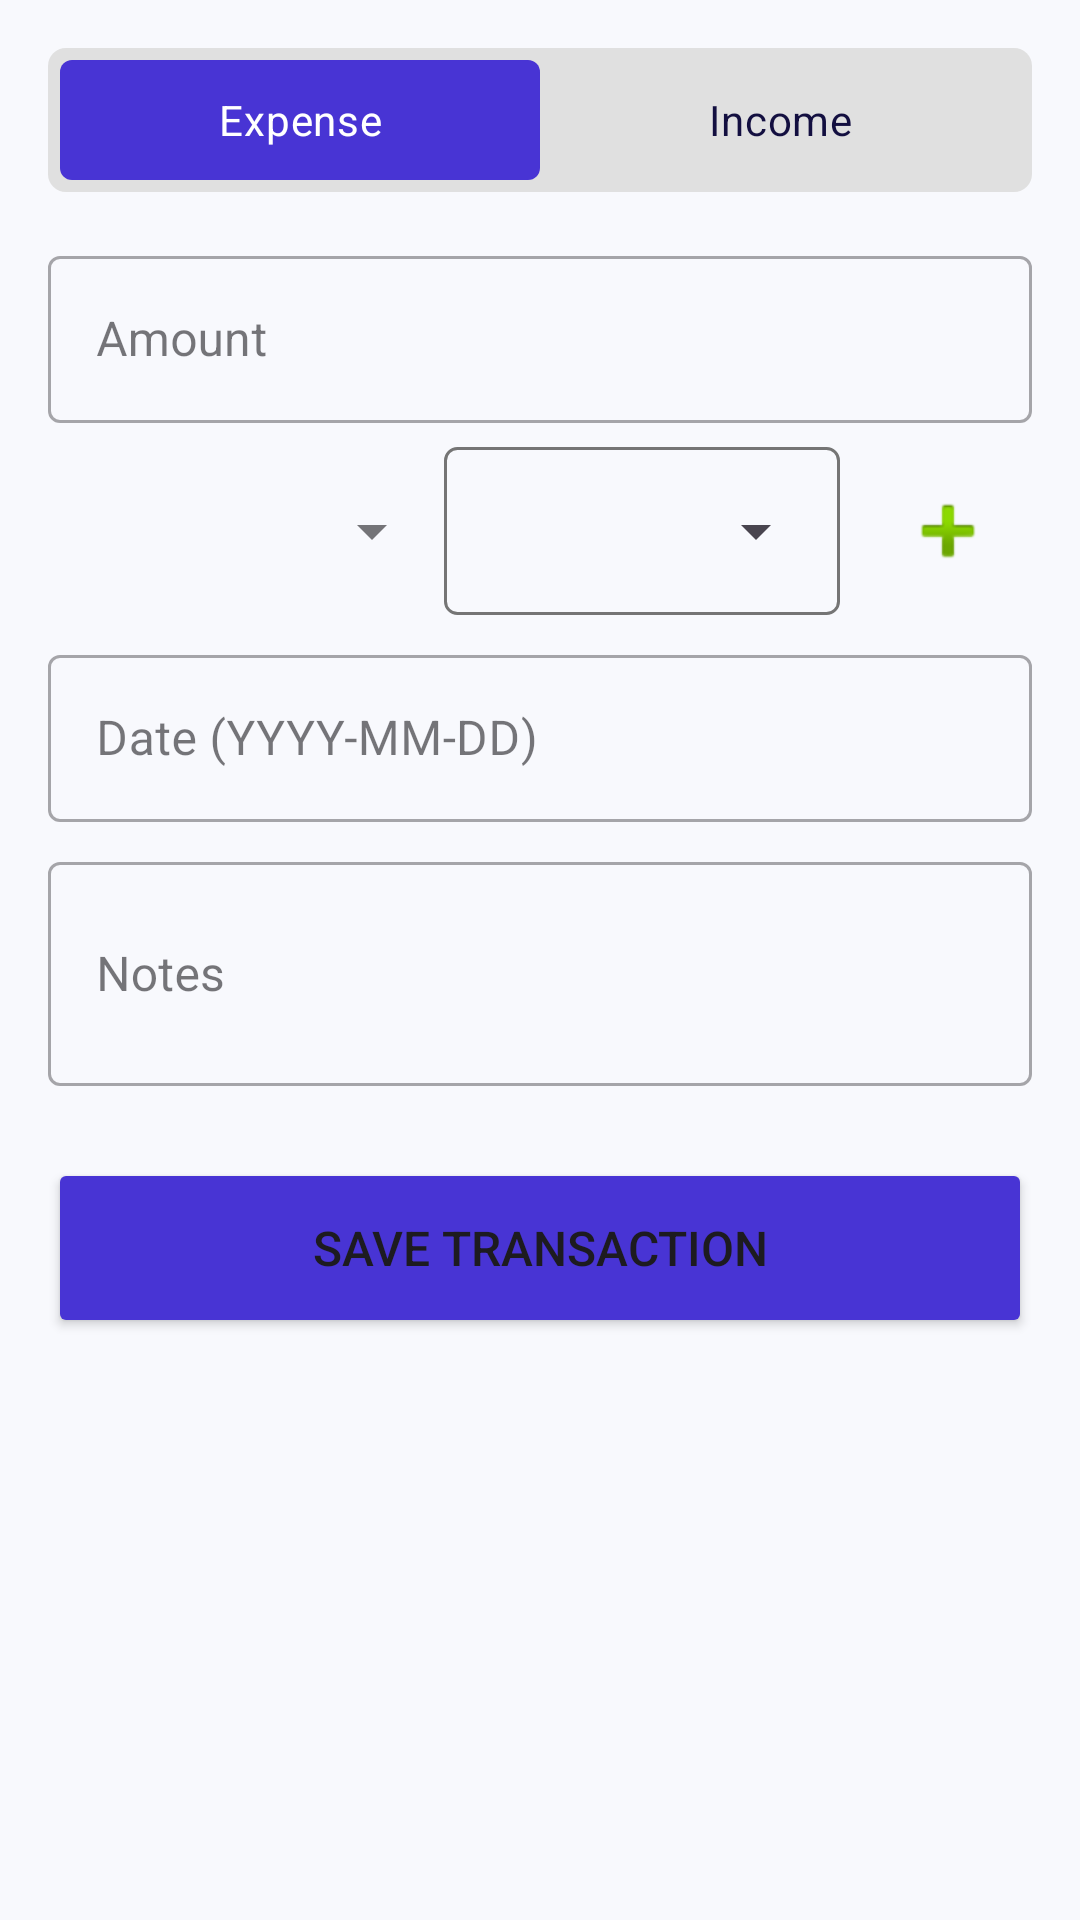

The Android layout XML behind this screen, and the referenced resources:
<!-- AndroidManifest.xml: application theme Theme.ExpenseTracker -->
<!-- res/layout/activity_add_transaction.xml -->
<?xml version="1.0" encoding="utf-8"?>
<ScrollView xmlns:android="http://schemas.android.com/apk/res/android"
    xmlns:app="http://schemas.android.com/apk/res-auto"
    android:layout_width="match_parent"
    android:layout_height="match_parent"
    android:background="@color/background_light"
    android:padding="16dp">

    <LinearLayout
        android:layout_width="match_parent"
        android:layout_height="wrap_content"
        android:orientation="vertical">

        
        <RadioGroup
            android:id="@+id/radio_group_type"
            android:layout_width="match_parent"
            android:layout_height="wrap_content"
            android:orientation="horizontal"
            android:layout_marginBottom="16dp"
            android:background="@drawable/toggle_bg"
            android:padding="4dp">
            
            <RadioButton
                android:id="@+id/radio_expense"
                android:layout_width="0dp"
                android:layout_height="40dp"
                android:layout_weight="1"
                android:text="Expense"
                android:gravity="center"
                android:button="@null"
                android:background="@drawable/toggle_selector"
                android:textColor="@color/toggle_text_color"
                android:checked="true"/>
                
            <RadioButton
                android:id="@+id/radio_income"
                android:layout_width="0dp"
                android:layout_height="40dp"
                android:layout_weight="1"
                android:text="Income"
                android:gravity="center"
                android:button="@null"
                android:background="@drawable/toggle_selector"
                android:textColor="@color/toggle_text_color"/>
        </RadioGroup>

        
        <com.google.android.material.textfield.TextInputLayout
            android:layout_width="match_parent"
            android:layout_height="wrap_content"
            android:hint="Amount"
            style="@style/Widget.MaterialComponents.TextInputLayout.OutlinedBox"
            android:layout_marginBottom="8dp">

            <com.google.android.material.textfield.TextInputEditText
                android:id="@+id/edit_text_amount"
                android:layout_width="match_parent"
                android:layout_height="wrap_content"
                android:inputType="numberDecimal" />
        </com.google.android.material.textfield.TextInputLayout>

        
        <LinearLayout
            android:layout_width="match_parent"
            android:layout_height="wrap_content"
            android:orientation="horizontal"
            android:gravity="center_vertical"
            android:layout_marginBottom="8dp">

            <com.google.android.material.textfield.TextInputLayout
                android:layout_width="0dp"
                android:layout_height="wrap_content"
                android:layout_weight="1"
                style="@style/Widget.MaterialComponents.TextInputLayout.OutlinedBox.ExposedDropdownMenu">
                
                
               
            </com.google.android.material.textfield.TextInputLayout>
            
            
             <FrameLayout
                android:layout_width="0dp"
                android:layout_height="56dp"
                android:layout_weight="1"
                android:background="@drawable/edit_text_border"
                android:paddingHorizontal="4dp">
                 <Spinner
                    android:id="@+id/spinner_category"
                    android:layout_width="match_parent"
                    android:layout_height="match_parent"/>
             </FrameLayout>

            <ImageButton
                android:id="@+id/button_add_category"
                android:layout_width="56dp"
                android:layout_height="56dp"
                android:src="@android:drawable/ic_input_add"
                android:contentDescription="Add Category"
                android:background="?attr/selectableItemBackgroundBorderless"
                android:layout_marginStart="8dp"/>
        </LinearLayout>

        
        <com.google.android.material.textfield.TextInputLayout
            android:layout_width="match_parent"
            android:layout_height="wrap_content"
            android:hint="Date (YYYY-MM-DD)"
            style="@style/Widget.MaterialComponents.TextInputLayout.OutlinedBox"
            android:layout_marginBottom="8dp">

            <com.google.android.material.textfield.TextInputEditText
                android:id="@+id/edit_text_date"
                android:layout_width="match_parent"
                android:layout_height="wrap_content"
                android:inputType="date" />
        </com.google.android.material.textfield.TextInputLayout>

        
        <com.google.android.material.textfield.TextInputLayout
            android:layout_width="match_parent"
            android:layout_height="wrap_content"
            android:hint="Notes"
            style="@style/Widget.MaterialComponents.TextInputLayout.OutlinedBox"
            android:layout_marginBottom="24dp">

            <com.google.android.material.textfield.TextInputEditText
                android:id="@+id/edit_text_notes"
                android:layout_width="match_parent"
                android:layout_height="wrap_content"
                android:inputType="textMultiLine" 
                android:minLines="2"/>
        </com.google.android.material.textfield.TextInputLayout>

        <Button
            android:id="@+id/button_save"
            android:layout_width="match_parent"
            android:layout_height="60dp"
            android:text="Save Transaction"
            android:textSize="16sp"
            android:backgroundTint="@color/primary"/>

    </LinearLayout>
</ScrollView>
<!-- resources referenced by this layout -->
<resources>
  <color name="background_light">#F8F9FD</color>
  <color name="primary">#4834d4</color>
  <!-- drawable edit_text_border (drawable) -->
  <?xml version="1.0" encoding="utf-8"?>
  <shape xmlns:android="http://schemas.android.com/apk/res/android">
      <stroke android:width="1dp" android:color="#757575"/>
      <corners android:radius="4dp"/>
      <solid android:color="@android:color/transparent"/>
  </shape>
  <!-- drawable toggle_bg (drawable) -->
  <?xml version="1.0" encoding="utf-8"?>
  <shape xmlns:android="http://schemas.android.com/apk/res/android">
      <solid android:color="#E0E0E0"/>
      <corners android:radius="6dp"/>
  </shape>
  <!-- drawable toggle_selector (drawable) -->
  <?xml version="1.0" encoding="utf-8"?>
  <selector xmlns:android="http://schemas.android.com/apk/res/android">
      <item android:state_checked="true">
          <shape android:shape="rectangle">
              <solid android:color="@color/primary"/>
              <corners android:radius="4dp"/>
          </shape>
      </item>
      <item>
          <shape android:shape="rectangle">
              <solid android:color="@android:color/transparent"/>
              <corners android:radius="4dp"/>
          </shape>
      </item>
  </selector>
  <style name="Theme.ExpenseTracker" parent="Base.Theme.ExpenseTracker" />
  <style name="Base.Theme.ExpenseTracker" parent="Theme.Material3.Light.NoActionBar">
          
          <item name="colorPrimary">@color/primary</item>
          <item name="colorPrimaryVariant">@color/primary_variant</item>
          <item name="colorSecondary">@color/secondary</item>
          <item name="android:windowBackground">@color/background_light</item>
          <item name="android:statusBarColor">@android:color/transparent</item>
          <item name="android:navigationBarColor">@android:color/transparent</item>
          <item name="android:windowLightStatusBar">true</item>
      </style>
  <color name="primary_variant">#686de0</color>
  <color name="secondary">#22a6b3</color>
</resources>
